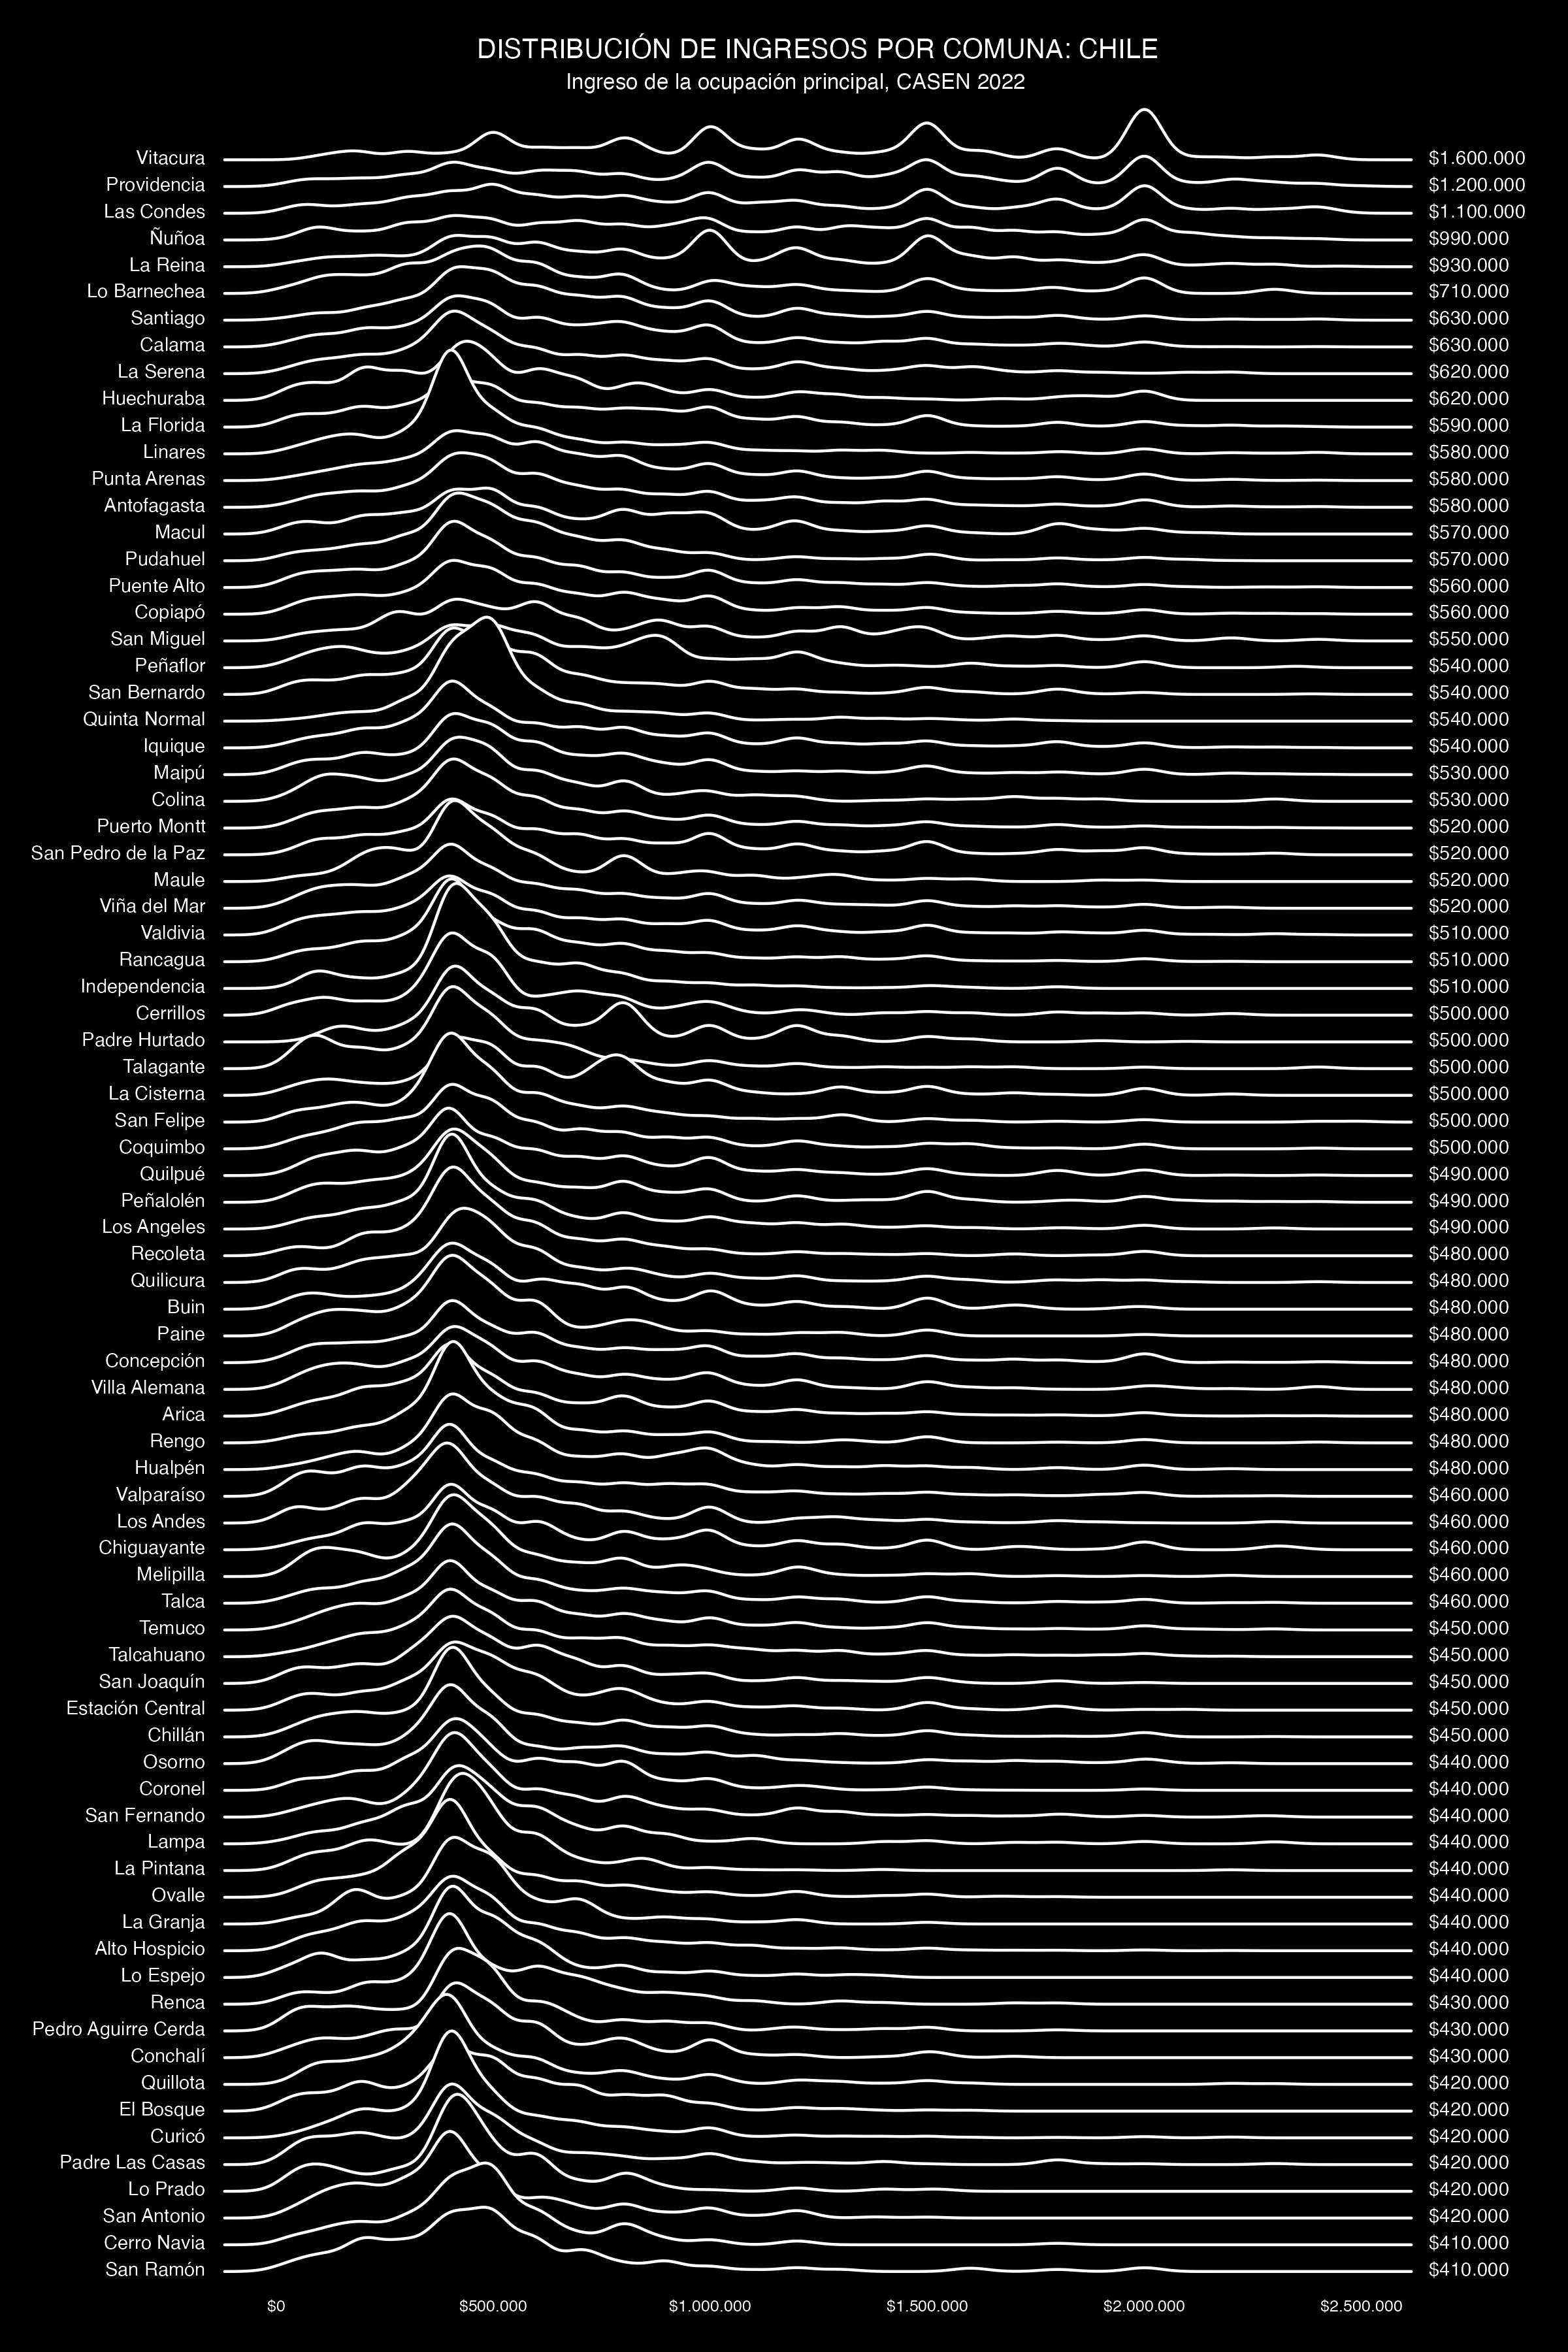

Generate this figure with R:
library(arrow)
library(dplyr)
library(ggplot2)
library(scales)
library(ggridges)
library(forcats)
library(tidyr)
library(ggview)

options(scipen = 9999)

# datos ----
# cargar encuesta casen en formato parquet (más rápido de cargar)
casen2022_2 <- arrow::read_parquet("datos/originales/casen2022.parquet")
poblacion <- arrow::read_parquet("datos/censo_proyecciones_año.parquet")

color_fondo = "black"; color_texto = "white"

# obtener población comunal
poblacion_comunas <- poblacion |> 
  filter(año == 2024) |> 
  arrange(desc(población))

# procesar encuesta de diseño complejo
library(srvyr)

casen_svy <- casen2022_2 |> 
  # filtrar 80 comunas con más población
  filter(comuna %in% poblacion_comunas$comuna[1:80]) |> 
  # crear diseño de encuestas complejas
  as_survey(weights = expc, 
            strata = estrato, 
            ids = id_persona, 
            nest = TRUE)

# calcular cantidades usando factor de expansión
casen_ingresos <- casen_svy |> 
  group_by(comuna, yoprcor) |> 
  summarize(n = survey_total(),
            p = survey_mean())

# limpiar datos y limitar ingresos
casen_ingresos_2 <- casen_ingresos |> 
  rename(variable = yoprcor) |> 
  filter(!is.na(variable)) |> 
  # calcular mediana de ingresos
  group_by(comuna) |> 
  mutate(mediana = median(variable, na.rm = T)) |>
  # limitar ingresos máximos, ordenar comunas
  filter(variable < 2500000) |> 
  ungroup() |> 
  mutate(comuna = as.factor(comuna),
         comuna = fct_reorder(comuna, mediana))

# expandir observaciones
casen_ingresos_3 <- casen_ingresos_2 |> 
  mutate(n = as.integer(n)) |> 
  uncount(weights = n)

# graficar ----
number_options(decimal.mark = ",", big.mark = ".")

casen_ingresos_3 |>
  ggplot() +
  aes(x = variable, y = comuna) +
  # densidades
  geom_density_ridges(rel_min_height = 0, scale = 4, bandwidth = 40000,
                      fill = color_fondo, color = color_texto) +
  # textos de medianas a la derecha
  geom_text(data = ~distinct(.x, variable, comuna, mediana),
            aes(label = label_currency()(mediana |> signif(digits = 2)), 
                x = 2500000), nudge_x = 155000,
            color = color_texto, 
            size = 2.5, check_overlap = T,
            hjust = 0, vjust = 0.3) +
  # expandir escala horizontal
  scale_x_continuous(expand = expansion(c(0, 0.09)), 
                     breaks = c(0, .5, 1, 1.5, 2, 2.5)*1000000,
                     labels = label_currency()) +
  # no cortar geometrías fuera del plano de coordenadas
  coord_cartesian(clip = "off") +
  # tema
  theme_void(base_family = "Helvetica") +
  # texto eje horizontal
  theme(axis.text.x = element_text(size = 6, color = color_texto, 
                                   margin = margin(t = 4))) +
  # texto eje vertical
  theme(axis.text.y = element_text(size = 7, color = color_texto, 
                                   hjust = 1, vjust = 0.3, margin = margin(r = 7))) +
  # fondo
  theme(panel.background = element_rect(fill = color_fondo, linewidth = 0),
        plot.background = element_rect(fill = color_fondo, linewidth = 0),
        plot.margin = unit(c(5, 4, 5, 4), "mm")) +
  theme(plot.title = element_text(size = 10, hjust = 0.4, colour = color_texto, margin = margin(b = 3)),
        plot.subtitle = element_text(size = 8, hjust = 0.4, colour = color_texto, margin = margin(b = 6))) +
  # textos
  labs(title = "Distribución de ingresos por comuna: Chile" |> toupper(),
       subtitle = "Ingreso de la ocupación principal, CASEN 2022") +
  canvas(8, 12)

save_ggplot(plot = last_plot(), file = "graficos/grafico_densidad_joy_division.jpg")
